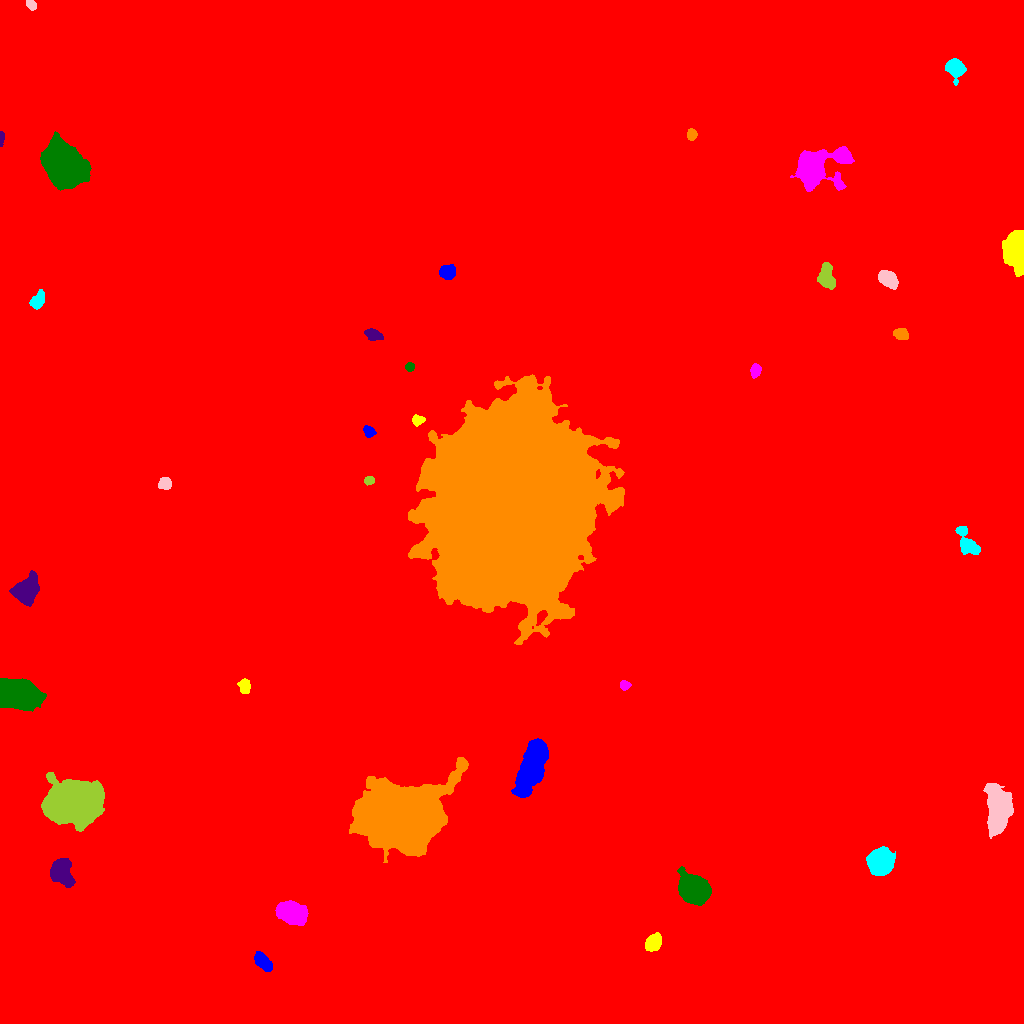

Data behind this chart, as committed beside it:
ID, X, Y, A, B, theta, total_flux, mu_max, mu_median, mu_mean, R_fwhm, R_e, R10, R90, x_start, x_end, y_start, y_end, area, greylevel
0, 503.7, 486.1, 306.1, 293.2, 0.8639, 3236140, 109.0, 2.0, 3.268, 11.59, 248.7, 84.11, 422.3, 0, 1023, 0, 1023, 990320, 3.268
1, 262.9, 61.59, 5.627, 2.744, -0.8479, 2059, 15.0, 8.0, 7.919, 6.699, 5.14, 2.111, 7.756, 254, 272, 52, 72, 260, 17.92
2, 652.9, 80.6, 4.187, 3.16, 0.9406, 2033, 19.0, 7.0, 7.849, 5.557, 4.687, 1.871, 7.378, 645, 661, 72, 91, 259, 18.85
3, 291.5, 110.5, 6.261, 4.578, -0.4434, 10068, 48.0, 12.0, 15.78, 7.291, 6.699, 2.646, 11.16, 275, 308, 98, 123, 638, 26.78
4, 694.1, 133.4, 6.464, 5.535, -0.707, 30148, 123.0, 22.0, 33.99, 7.632, 7.203, 2.821, 12.57, 677, 711, 118, 157, 887, 42.99
5, 61.62, 151.9, 6.352, 4.903, -1.297, 4535, 19.0, 8.0, 8.524, 8.463, 6.933, 2.877, 10.75, 50, 75, 136, 165, 532, 22.52
6, 401.9, 206.6, 16.55, 13.45, 0.2224, 229804, 235.0, 20.0, 38.24, 12.24, 16.55, 5.754, 31.56, 349, 468, 161, 266, 6009, 48.24
7, 880.4, 161.5, 5.418, 5.186, 0.9557, 21622, 107.0, 24.0, 32.71, 7.001, 6.604, 2.585, 11.16, 866, 895, 148, 177, 661, 42.71
8, 998.6, 212.3, 10.77, 5.292, 1.495, 15425, 39.0, 11.0, 14.09, 10.01, 9.027, 3.656, 15.16, 983, 1013, 185, 240, 1095, 24.09
9, 73.3, 220.4, 13.52, 8.515, 0.1463, 72380, 111.0, 20.0, 28.56, 11.37, 12.7, 4.72, 21.81, 41, 104, 192, 251, 2534, 38.56
10, 430.9, 264.6, 3.627, 3.174, 0.01268, 1612, 18.0, 7.0, 7.713, 5.232, 4.334, 1.693, 6.817, 423, 440, 256, 271, 209, 23.71
11, 531.7, 257, 13.82, 4.818, 1.195, 14329, 34.0, 9.0, 11.13, 10.28, 10.12, 3.868, 16.28, 511, 548, 226, 285, 1287, 22.13
12, 244.6, 337.3, 3.527, 2.566, -1.565, 704.0, 9.0, 4.0, 4.428, 4.983, 3.868, 1.493, 5.971, 237, 250, 330, 345, 159, 15.43
13, 624.3, 337.9, 2.086, 1.953, 0.0687, 269.0, 8.0, 2.0, 2.862, 3.338, 2.523, 0.9772, 4.107, 620, 631, 333, 343, 94, 14.86
14, 17.08, 328.5, 9.232, 6.297, -0.2687, 20107, 51.0, 14.0, 16.62, 9.558, 9.491, 3.7, 15.6, 0, 46, 312, 345, 1210, 27.62
15, 26.31, 433.3, 6.33, 4.943, 0.868, 6642, 29.0, 9.0, 10.73, 7.674, 6.794, 2.706, 11.11, 9, 39, 417, 453, 619, 21.73
16, 510.7, 516.4, 42.74, 33.51, 1.437, 1181590, 180.0, 24.0, 34.8, 29.76, 45.74, 16.4, 80.48, 408, 624, 379, 649, 33954, 44.8
17, 967.1, 479.5, 7.513, 3.606, -1.048, 2122, 19.0, 5.0, 5.54, 4.514, 5.382, 1.954, 9.027, 955, 980, 469, 497, 383, 16.54
18, 164.6, 540.1, 2.932, 2.739, 0.2746, 1438, 22.0, 9.0, 9.523, 4.442, 3.613, 1.382, 5.754, 158, 171, 534, 546, 151, 19.52
19, 368.8, 542.9, 2.527, 1.904, 0.1725, 579.0, 17.0, 7.0, 6.812, 3.141, 2.764, 0.9772, 4.334, 364, 374, 538, 547, 85, 19.81
20, 729.7, 539.8, 5.482, 2.87, 1.494, 3095, 23.0, 10.0, 10.9, 6.257, 5.14, 2.034, 8.078, 724, 737, 528, 553, 284, 20.9
21, 369.2, 591.5, 2.867, 2.347, -0.7814, 466.0, 10.0, 4.0, 3.82, 3.742, 3.241, 1.128, 5.171, 363, 376, 586, 598, 122, 14.82
22, 417.4, 603.3, 2.733, 2.334, 0.1248, 610.0, 12.0, 5.0, 5.214, 4.029, 3.141, 1.262, 4.951, 412, 425, 597, 609, 117, 20.21
23, 755.6, 652.8, 3.149, 2.277, 1.356, 589.0, 10.0, 4.0, 4.396, 4.406, 3.432, 1.382, 5.412, 750, 761, 645, 660, 134, 15.4
24, 410, 656.5, 2.141, 2.019, 0.769, 388.0, 12.0, 5.0, 4.911, 3.192, 2.646, 0.9772, 4.222, 405, 414, 652, 661, 79, 15.91
25, 372.9, 688.8, 4.489, 2.625, -0.3096, 1036, 10.0, 6.0, 5.756, 5.971, 4.442, 1.784, 6.77, 364, 383, 683, 695, 180, 14.76
26, 900.4, 689.5, 3.614, 2.637, -0.2128, 1114, 14.0, 7.0, 6.919, 5.232, 4.029, 1.493, 6.18, 893, 908, 684, 695, 161, 16.92
27, 37.57, 722.5, 4.404, 2.792, 0.963, 832.0, 10.0, 4.0, 3.943, 5.109, 4.406, 1.596, 6.933, 29, 44, 714, 734, 211, 14.94
28, 888.2, 743.8, 5.161, 3.25, -0.6543, 2809, 19.0, 9.0, 9.458, 6.817, 5.323, 2.185, 8.195, 878, 898, 734, 753, 297, 20.46
29, 826.2, 747.1, 6.298, 3.491, -1.42, 2560, 16.0, 7.0, 7.314, 7.203, 5.836, 2.326, 9.045, 817, 835, 734, 761, 350, 17.31
30, 581.8, 737.5, 4.837, 4.11, -1.478, 6938, 46.0, 13.0, 16.76, 6.257, 5.614, 2.185, 9.271, 572, 592, 724, 750, 414, 26.76
31, 447, 751.4, 3.624, 3.152, 0.1684, 1977, 22.0, 8.0, 8.986, 5.202, 4.297, 1.693, 6.864, 439, 455, 744, 759, 220, 20.99
32, 1017, 771.6, 8.872, 4.482, -1.455, 16416, 71.0, 15.0, 20.99, 7.291, 7.269, 2.821, 12.3, 1002, 1023, 747, 793, 782, 30.99
33, 814.7, 856.4, 13.41, 8.207, 0.3506, 17431, 47.0, 7.0, 12.05, 8.938, 9.027, 3.523, 16.25, 790, 854, 832, 877, 1446, 23.05
34, 62.84, 859.1, 10.18, 7.544, -0.9257, 56035, 109.0, 20.0, 30.59, 11.16, 10.7, 4.26, 18.29, 40, 91, 833, 892, 1832, 40.59
35, 1.142, 885.1, 3.739, 1.096, 1.526, 360.0, 11.0, 5.0, 5.373, 3.09, 2.459, 0.9772, 3.868, 0, 4, 877, 892, 67, 16.37
36, 691.6, 888.8, 2.763, 2.363, -1.498, 512.0, 10.0, 5.0, 4.697, 4.297, 3.29, 1.262, 5.078, 687, 697, 883, 895, 109, 14.7
37, 954.7, 955.8, 4.497, 3.921, -0.8274, 3013, 23.0, 8.0, 9.158, 5.971, 5.171, 2.111, 8.234, 945, 966, 938, 965, 329, 20.16
38, 30.77, 1019, 2.479, 1.875, -0.8095, 284.0, 7.0, 3.0, 2.958, 3.478, 2.764, 1.128, 4.37, 26, 36, 1013, 1023, 96, 14.96
